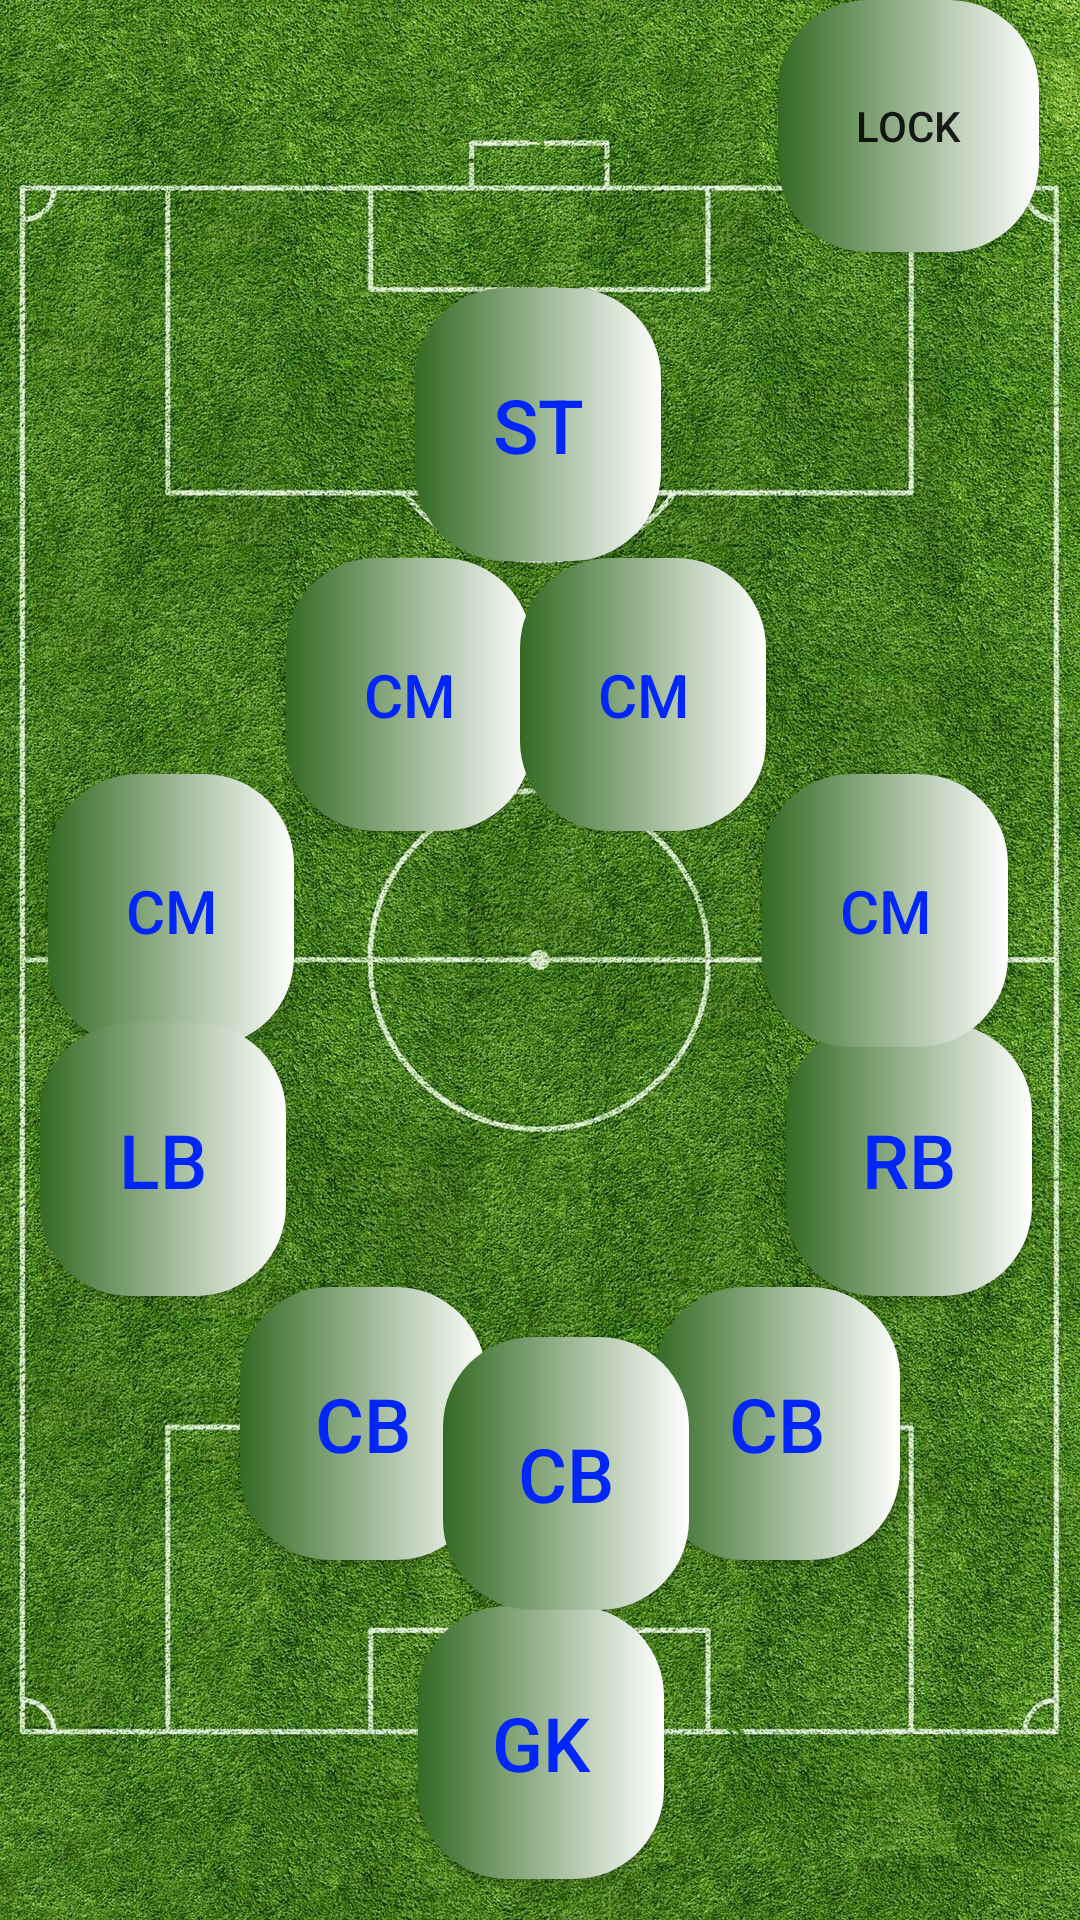

Reconstruct the res/layout file that produces this screen, plus the resources it refers to.
<!-- AndroidManifest.xml: application theme Theme.Sport_league -->
<!-- res/layout/activity_start_football_sr7.xml -->
<?xml version="1.0" encoding="utf-8"?>
<androidx.constraintlayout.widget.ConstraintLayout xmlns:android="http://schemas.android.com/apk/res/android"
    xmlns:app="http://schemas.android.com/apk/res-auto"
    xmlns:tools="http://schemas.android.com/tools"
    android:layout_width="match_parent"
    android:layout_height="match_parent"
    android:background="@drawable/dasht"
    tools:context=".start_football_sr7">


    <TextView
        android:id="@+id/textViewGo"
        android:layout_width="wrap_content"
        android:layout_height="wrap_content"
        android:text="GO"
        android:textSize="100dp"
        android:textColor="@color/white"
        android:textStyle="bold"
        android:layout_centerInParent="true"
        android:visibility="gone"
        tools:ignore="MissingConstraints" />




    <Button
        android:id="@+id/buttonsr7"
        android:layout_width="82dp"
        android:layout_height="91dp"
        android:background="@drawable/bec_button3"
        android:text="CM"
        android:textColor="@color/blue"
        android:textSize="20dp"
        app:layout_constraintBottom_toBottomOf="parent"
        app:layout_constraintEnd_toEndOf="parent"
        app:layout_constraintHorizontal_bias="0.343"
        app:layout_constraintStart_toStartOf="parent"
        app:layout_constraintTop_toTopOf="parent"
        app:layout_constraintVertical_bias="0.339"
        tools:ignore="MissingConstraints" />

    <Button
        android:id="@+id/button2sr7"
        android:layout_width="82dp"
        android:layout_height="91dp"
        android:background="@drawable/bec_button3"
        android:text="CM"
        android:textColor="@color/blue"
        android:textSize="20dp"
        app:layout_constraintBottom_toBottomOf="parent"
        app:layout_constraintEnd_toEndOf="parent"
        app:layout_constraintHorizontal_bias="0.623"
        app:layout_constraintStart_toStartOf="parent"
        app:layout_constraintTop_toTopOf="parent"
        app:layout_constraintVertical_bias="0.339"
        tools:ignore="MissingConstraints" />

    <Button
        android:id="@+id/button3sr7"
        android:layout_width="82dp"
        android:layout_height="91dp"
        android:background="@drawable/bec_button3"
        android:text="ST"

        android:textColor="@color/blue"
        android:textSize="25dp"
        app:layout_constraintBottom_toBottomOf="parent"
        app:layout_constraintEnd_toEndOf="parent"
        app:layout_constraintHorizontal_bias="0.498"
        app:layout_constraintStart_toStartOf="parent"
        app:layout_constraintTop_toTopOf="parent"
        app:layout_constraintVertical_bias="0.175"
        tools:ignore="MissingConstraints" />

    <Button
        android:id="@+id/button4sr7"
        android:layout_width="82dp"
        android:layout_height="91dp"
        android:layout_marginEnd="16dp"
        android:layout_marginBottom="208dp"
        android:background="@drawable/bec_button3"
        android:text="RB"
        android:textColor="@color/blue"
        android:textSize="25dp"
        app:layout_constraintBottom_toBottomOf="parent"
        app:layout_constraintEnd_toEndOf="parent"
        tools:ignore="MissingConstraints" />

    <Button
        android:id="@+id/button5sr7"
        android:layout_width="82dp"
        android:layout_height="91dp"
        android:layout_marginStart="80dp"
        android:layout_marginBottom="120dp"
        android:background="@drawable/bec_button3"
        android:text="CB"
        android:textColor="@color/blue"
        android:textSize="25dp"
        app:layout_constraintBottom_toBottomOf="parent"
        app:layout_constraintStart_toStartOf="parent"
        tools:ignore="MissingConstraints" />

    <Button
        android:id="@+id/button6sr7"
        android:layout_width="82dp"
        android:layout_height="91dp"
        android:layout_marginEnd="60dp"
        android:layout_marginBottom="120dp"
        android:background="@drawable/bec_button3"
        android:text="CB"
        android:textColor="@color/blue"
        android:textSize="25dp"
        app:layout_constraintBottom_toBottomOf="parent"
        app:layout_constraintEnd_toEndOf="parent"
        tools:ignore="MissingConstraints" />

    <Button
        android:id="@+id/button7sr7"
        android:layout_width="82dp"
        android:layout_height="91dp"
        android:background="@drawable/bec_button3"
        android:text="CM"
        android:textColor="@color/blue"
        android:textSize="20dp"
        app:layout_constraintBottom_toBottomOf="parent"
        app:layout_constraintEnd_toEndOf="parent"
        app:layout_constraintHorizontal_bias="0.914"
        app:layout_constraintStart_toStartOf="parent"
        app:layout_constraintTop_toTopOf="parent"
        app:layout_constraintVertical_bias="0.47"
        tools:ignore="MissingConstraints" />

    <Button
        android:id="@+id/button8sr7"
        android:layout_width="82dp"
        android:layout_height="91dp"
        android:background="@drawable/bec_button3"
        android:text="GK"
        android:textColor="@color/blue"
        android:textSize="25dp"
        app:layout_constraintBottom_toBottomOf="parent"
        app:layout_constraintEnd_toEndOf="parent"
        app:layout_constraintHorizontal_bias="0.501"
        app:layout_constraintStart_toStartOf="parent"
        app:layout_constraintTop_toTopOf="parent"
        app:layout_constraintVertical_bias="0.975"
        tools:ignore="MissingConstraints" />

    <Button
        android:id="@+id/button9sr7"
        android:layout_width="82dp"
        android:layout_height="91dp"
        android:layout_marginStart="16dp"
        android:background="@drawable/bec_button3"
        android:text="CM"
        android:textColor="@color/blue"
        android:textSize="20dp"
        app:layout_constraintBottom_toBottomOf="parent"
        app:layout_constraintStart_toStartOf="parent"
        app:layout_constraintTop_toTopOf="parent"
        app:layout_constraintVertical_bias="0.47"
        tools:ignore="MissingConstraints" />

    <Button
        android:id="@+id/button10sr7"
        android:layout_width="82dp"
        android:layout_height="91dp"
        android:background="@drawable/bec_button3"
        android:text="CB"
        android:textColor="@color/blue"
        android:textSize="25dp"
        app:layout_constraintBottom_toBottomOf="parent"
        app:layout_constraintEnd_toEndOf="parent"
        app:layout_constraintHorizontal_bias="0.531"
        app:layout_constraintStart_toStartOf="parent"
        app:layout_constraintTop_toTopOf="parent"
        app:layout_constraintVertical_bias="0.812"
        tools:ignore="MissingConstraints" />

    <Button
        android:id="@+id/button11sr7"
        android:layout_width="82dp"
        android:layout_height="91dp"
        android:layout_marginBottom="208dp"
        android:background="@drawable/bec_button3"
        android:text="LB"
        android:textColor="@color/blue"
        android:textSize="25dp"
        app:layout_constraintBottom_toBottomOf="parent"
        app:layout_constraintEnd_toEndOf="parent"
        app:layout_constraintHorizontal_bias="0.048"
        app:layout_constraintStart_toStartOf="parent"
        tools:ignore="MissingConstraints" />



    <Button
        android:id="@+id/lockBtn"
        android:layout_width="87dp"
        android:layout_height="84dp"
        android:background="@drawable/bec_button3"
        android:text="lock"
        app:layout_constraintEnd_toEndOf="parent"
        app:layout_constraintHorizontal_bias="0.95"
        app:layout_constraintStart_toStartOf="parent"
        app:layout_constraintTop_toTopOf="parent"
        app:layout_constraintVertical_bias="1.0" />

</androidx.constraintlayout.widget.ConstraintLayout>
<!-- resources referenced by this layout -->
<resources>
  <color name="blue">#0026FB</color>
  <color name="white">#FFFFFFFF</color>
  <!-- drawable bec_button3 (drawable) -->
  <?xml version="1.0" encoding="utf-8"?>
  <shape xmlns:android="http://schemas.android.com/apk/res/android">
  
      <gradient android:startColor="@color/green"  android:endColor="@color/white" />
      <gradient  android:angle="0.5"  />
      <corners android:radius="30dp"/>
  </shape>
  <!-- drawable dasht: jpg bitmap (drawable, 701473 bytes) -->
  <style name="Theme.Sport_league" parent="Base.Theme.Sport_league" />
  <color name="green">#336A23</color>
  <style name="Base.Theme.Sport_league" parent="Theme.AppCompat.Light.NoActionBar">
          
          
      </style>
</resources>
